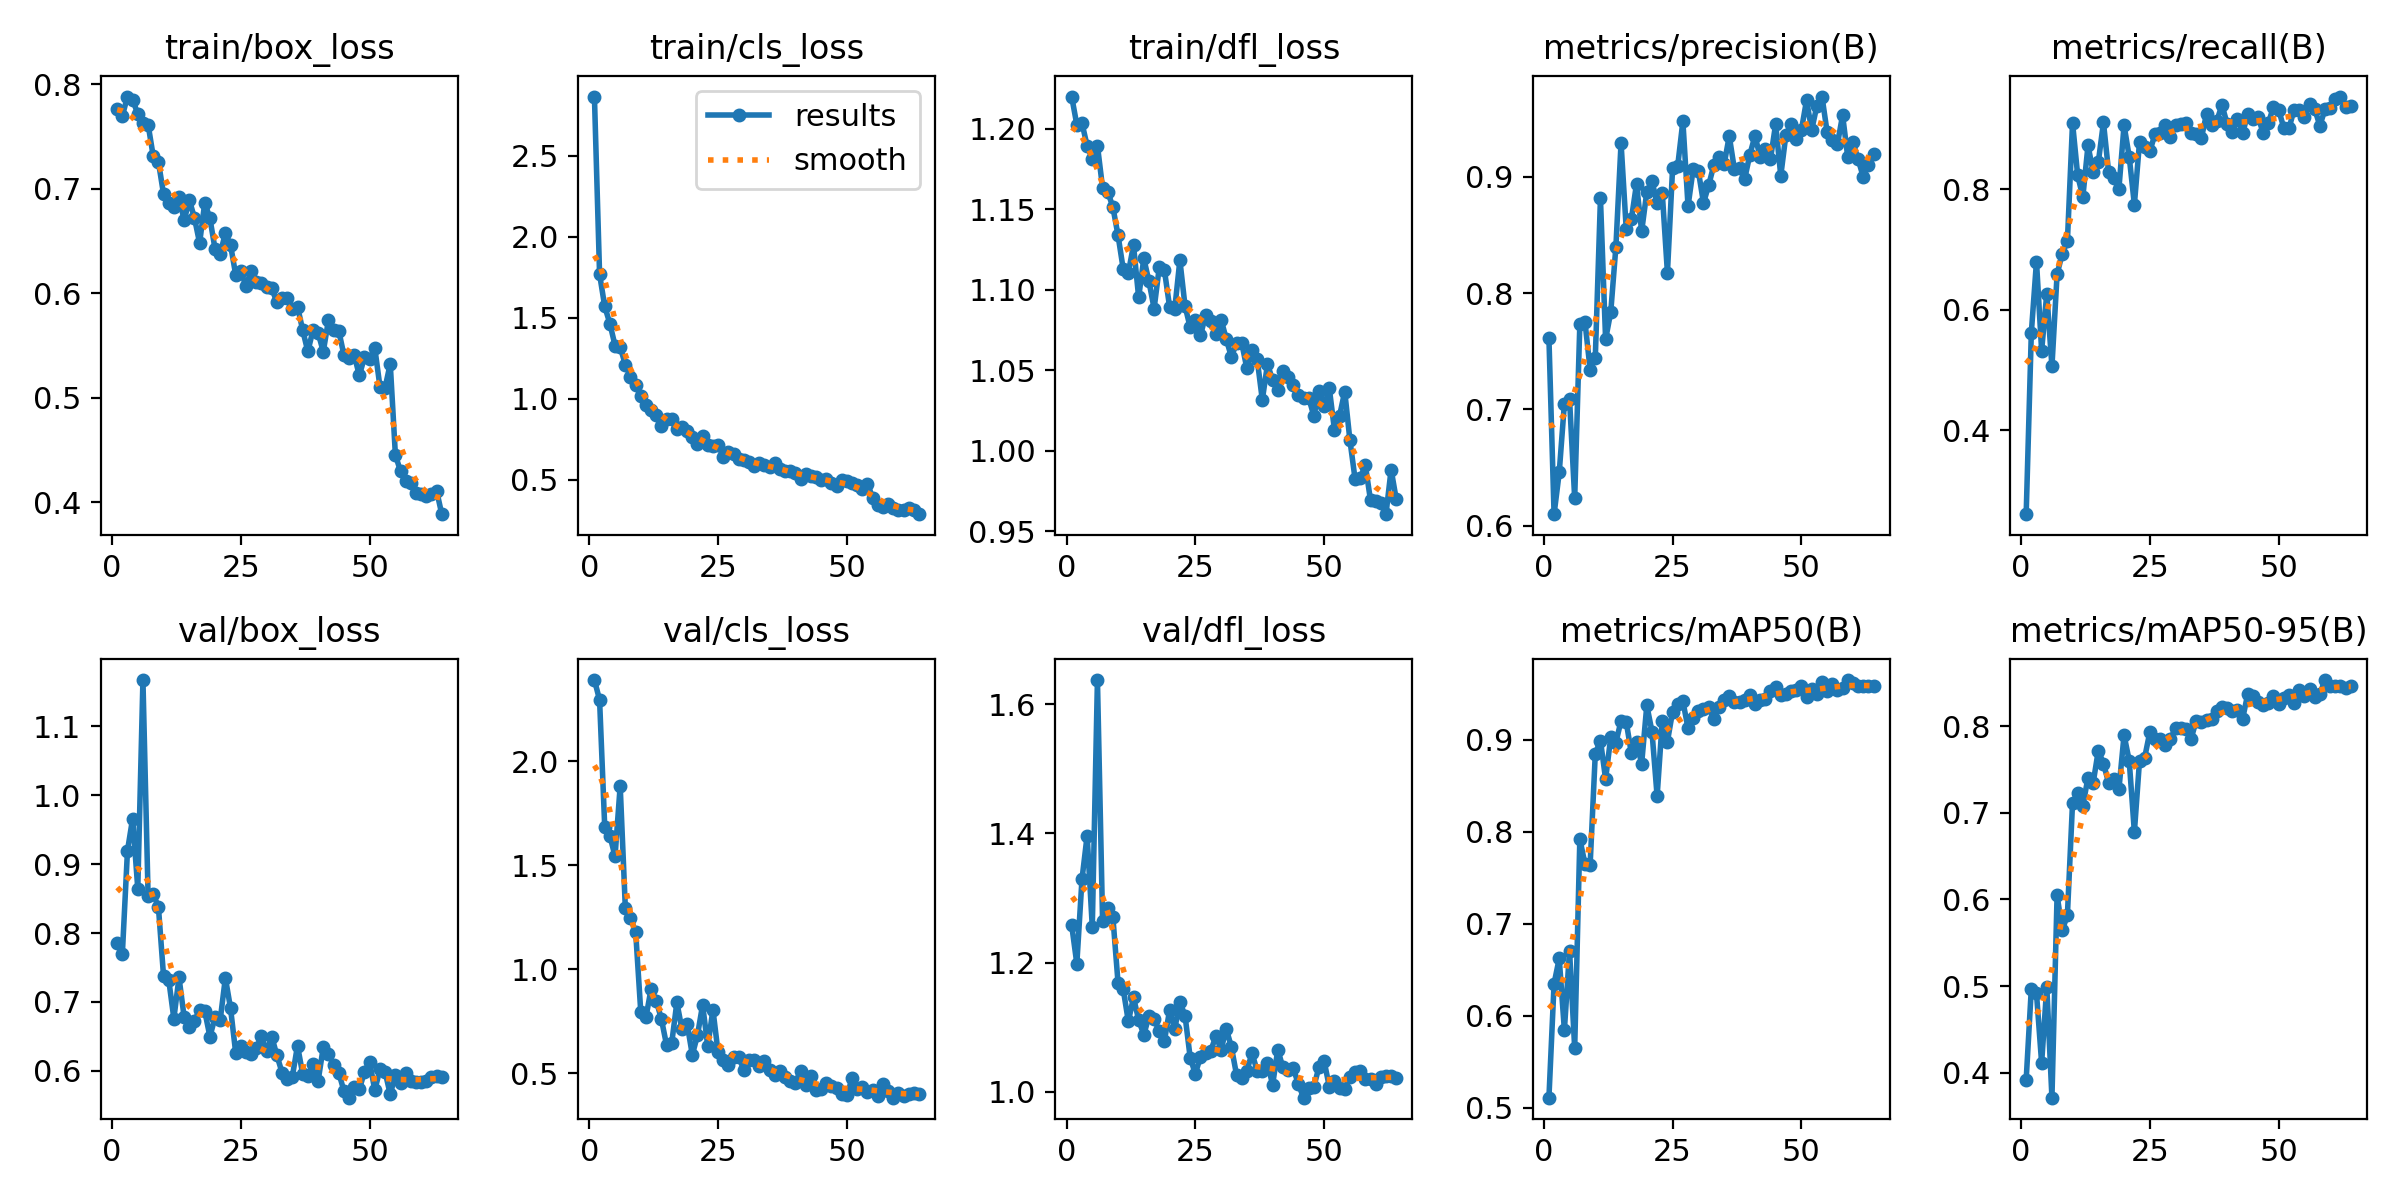

Data behind this chart, as committed beside it:
epoch, time, train/box_loss, train/cls_loss, train/dfl_loss, metrics/precision(B), metrics/recall(B), metrics/mAP50(B), metrics/mAP50-95(B), val/box_loss, val/cls_loss, val/dfl_loss, lr/pg0, lr/pg1, lr/pg2
1, 18.75, 0.7766, 2.866, 1.22, 0.7613, 0.2606, 0.5111, 0.392, 0.7853, 2.39, 1.258, 0.000327, 0.000327, 0.000327
2, 33.7, 0.7697, 1.77, 1.202, 0.61, 0.5619, 0.6351, 0.4972, 0.7691, 2.294, 1.198, 0.0006502, 0.0006502, 0.0006502
3, 48.78, 0.7883, 1.571, 1.203, 0.6458, 0.6801, 0.6625, 0.4918, 0.9194, 1.684, 1.329, 0.000963, 0.000963, 0.000963
4, 64.55, 0.7853, 1.465, 1.189, 0.7049, 0.5322, 0.5847, 0.4113, 0.9661, 1.642, 1.397, 0.0009536, 0.0009536, 0.0009536
5, 79.41, 0.7717, 1.33, 1.181, 0.709, 0.6269, 0.6708, 0.4994, 0.8643, 1.543, 1.255, 0.0009381, 0.0009381, 0.0009381
6, 94.25, 0.7627, 1.321, 1.189, 0.6237, 0.506, 0.5651, 0.3712, 1.167, 1.881, 1.638, 0.0009227, 0.0009227, 0.0009227
7, 109.1, 0.7616, 1.212, 1.163, 0.7733, 0.659, 0.7922, 0.6049, 0.8542, 1.294, 1.264, 0.0009072, 0.0009072, 0.0009072
8, 123.8, 0.7312, 1.136, 1.161, 0.7753, 0.6932, 0.7653, 0.5644, 0.8562, 1.245, 1.284, 0.0008917, 0.0008917, 0.0008917
9, 138.5, 0.7261, 1.088, 1.151, 0.7341, 0.7136, 0.7645, 0.5817, 0.8382, 1.181, 1.27, 0.0008762, 0.0008762, 0.0008762
10, 153.3, 0.695, 1.016, 1.134, 0.7443, 0.9104, 0.8851, 0.7115, 0.7376, 0.7941, 1.168, 0.0008608, 0.0008608, 0.0008608
11, 168.8, 0.6862, 0.9617, 1.113, 0.8814, 0.823, 0.8994, 0.7223, 0.7326, 0.7689, 1.159, 0.0008453, 0.0008453, 0.0008453
12, 183.4, 0.683, 0.9344, 1.111, 0.7603, 0.7873, 0.8575, 0.708, 0.6759, 0.9069, 1.109, 0.0008298, 0.0008298, 0.0008298
13, 198.1, 0.6926, 0.9016, 1.128, 0.7837, 0.8728, 0.903, 0.7405, 0.7355, 0.8496, 1.146, 0.0008144, 0.0008144, 0.0008144
14, 212.8, 0.6698, 0.8337, 1.095, 0.8399, 0.8288, 0.8972, 0.7344, 0.678, 0.7605, 1.111, 0.0007989, 0.0007989, 0.0007989
15, 227.5, 0.6895, 0.8765, 1.119, 0.929, 0.8449, 0.9209, 0.7717, 0.6635, 0.6364, 1.088, 0.0007834, 0.0007834, 0.0007834
16, 242.3, 0.6722, 0.8733, 1.105, 0.8553, 0.911, 0.9199, 0.7568, 0.6726, 0.6452, 1.117, 0.000768, 0.000768, 0.000768
17, 257.3, 0.6482, 0.8122, 1.088, 0.8635, 0.8287, 0.8853, 0.7344, 0.6884, 0.841, 1.112, 0.0007525, 0.0007525, 0.0007525
18, 272.2, 0.6868, 0.8275, 1.114, 0.8938, 0.8188, 0.8975, 0.7393, 0.6868, 0.7109, 1.094, 0.000737, 0.000737, 0.000737
19, 287.6, 0.6719, 0.8031, 1.112, 0.8531, 0.8013, 0.8744, 0.7272, 0.6498, 0.7375, 1.079, 0.0007216, 0.0007216, 0.0007216
20, 302.4, 0.6424, 0.7641, 1.089, 0.887, 0.9063, 0.9377, 0.7895, 0.6777, 0.5889, 1.126, 0.0007061, 0.0007061, 0.0007061
21, 317.1, 0.6381, 0.725, 1.088, 0.8963, 0.8541, 0.9091, 0.7599, 0.6742, 0.6832, 1.097, 0.0006906, 0.0006906, 0.0006906
22, 331.5, 0.6577, 0.7729, 1.118, 0.8771, 0.7745, 0.8389, 0.6778, 0.735, 0.8296, 1.139, 0.0006752, 0.0006752, 0.0006752
23, 346.5, 0.6464, 0.7175, 1.09, 0.8859, 0.8787, 0.921, 0.76, 0.6912, 0.6303, 1.118, 0.0006597, 0.0006597, 0.0006597
24, 361.2, 0.6179, 0.7093, 1.077, 0.8175, 0.8708, 0.8982, 0.7637, 0.6264, 0.8061, 1.053, 0.0006442, 0.0006442, 0.0006442
25, 376, 0.621, 0.7181, 1.081, 0.9071, 0.8629, 0.9307, 0.7931, 0.6355, 0.6008, 1.028, 0.0006287, 0.0006287, 0.0006287
26, 391.3, 0.6072, 0.6447, 1.072, 0.9095, 0.8918, 0.939, 0.7845, 0.6267, 0.5664, 1.054, 0.0006133, 0.0006133, 0.0006133
27, 405.9, 0.6216, 0.675, 1.084, 0.9476, 0.8927, 0.9421, 0.7848, 0.624, 0.5402, 1.061, 0.0005978, 0.0005978, 0.0005978
28, 420.7, 0.6106, 0.6616, 1.081, 0.8747, 0.9067, 0.9127, 0.7777, 0.6333, 0.5782, 1.063, 0.0005823, 0.0005823, 0.0005823
29, 435.1, 0.6102, 0.632, 1.073, 0.9066, 0.8869, 0.924, 0.7852, 0.6502, 0.5782, 1.086, 0.0005669, 0.0005669, 0.0005669
30, 449.5, 0.606, 0.6208, 1.081, 0.905, 0.9076, 0.9319, 0.7976, 0.6282, 0.518, 1.065, 0.0005514, 0.0005514, 0.0005514
31, 463.9, 0.6051, 0.6109, 1.069, 0.8774, 0.9083, 0.9338, 0.7975, 0.6498, 0.5648, 1.097, 0.0005359, 0.0005359, 0.0005359
32, 478.4, 0.5913, 0.5842, 1.058, 0.8925, 0.9106, 0.9357, 0.7966, 0.6225, 0.5656, 1.069, 0.0005205, 0.0005205, 0.0005205
33, 493.3, 0.5953, 0.6019, 1.067, 0.9099, 0.8937, 0.9227, 0.7851, 0.5977, 0.5334, 1.026, 0.000505, 0.000505, 0.000505
34, 508.5, 0.596, 0.5897, 1.067, 0.9169, 0.8911, 0.9357, 0.8063, 0.5885, 0.5595, 1.021, 0.0004895, 0.0004895, 0.0004895
35, 522.9, 0.5855, 0.5785, 1.051, 0.9106, 0.8846, 0.9437, 0.8052, 0.5918, 0.5166, 1.032, 0.0004741, 0.0004741, 0.0004741
36, 537.3, 0.5874, 0.6029, 1.063, 0.9349, 0.9252, 0.9474, 0.8065, 0.6366, 0.494, 1.06, 0.0004586, 0.0004586, 0.0004586
37, 551.7, 0.565, 0.5665, 1.057, 0.9064, 0.9065, 0.9414, 0.8076, 0.5957, 0.5102, 1.032, 0.0004431, 0.0004431, 0.0004431
38, 566.2, 0.5445, 0.5556, 1.032, 0.9079, 0.9137, 0.9412, 0.8169, 0.593, 0.4832, 1.032, 0.0004277, 0.0004277, 0.0004277
39, 580.8, 0.5646, 0.5524, 1.054, 0.8982, 0.9398, 0.944, 0.8221, 0.6099, 0.4612, 1.044, 0.0004122, 0.0004122, 0.0004122
40, 596.3, 0.5622, 0.5454, 1.044, 0.919, 0.909, 0.9494, 0.8206, 0.5854, 0.4559, 1.011, 0.0003967, 0.0003967, 0.0003967
41, 611.2, 0.5443, 0.5083, 1.038, 0.9353, 0.8958, 0.9386, 0.8175, 0.6344, 0.5122, 1.065, 0.0003813, 0.0003813, 0.0003813
42, 625.7, 0.5742, 0.5356, 1.05, 0.9167, 0.9165, 0.9433, 0.8187, 0.6248, 0.4448, 1.037, 0.0003658, 0.0003658, 0.0003658
43, 640.4, 0.5649, 0.5268, 1.046, 0.9235, 0.8929, 0.944, 0.8081, 0.609, 0.486, 1.033, 0.0003503, 0.0003503, 0.0003503
44, 654.9, 0.5645, 0.5162, 1.041, 0.9153, 0.9248, 0.9531, 0.837, 0.5976, 0.4191, 1.036, 0.0003348, 0.0003348, 0.0003348
45, 669.4, 0.5412, 0.5023, 1.035, 0.9451, 0.9175, 0.9577, 0.8348, 0.5713, 0.4274, 1.012, 0.0003194, 0.0003194, 0.0003194
46, 684.2, 0.5384, 0.5038, 1.033, 0.9008, 0.92, 0.9494, 0.8277, 0.5612, 0.4533, 0.9906, 0.0003039, 0.0003039, 0.0003039
47, 699.3, 0.5411, 0.4804, 1.033, 0.9362, 0.8939, 0.9499, 0.8244, 0.5761, 0.4414, 1.006, 0.0002884, 0.0002884, 0.0002884
48, 713.9, 0.5216, 0.4611, 1.022, 0.945, 0.9098, 0.9532, 0.827, 0.5731, 0.431, 1.008, 0.000273, 0.000273, 0.000273
49, 728.4, 0.5389, 0.4995, 1.037, 0.9321, 0.9369, 0.954, 0.8349, 0.5992, 0.4013, 1.038, 0.0002575, 0.0002575, 0.0002575
50, 743.1, 0.5372, 0.4923, 1.028, 0.94, 0.9321, 0.9584, 0.8253, 0.613, 0.3947, 1.047, 0.000242, 0.000242, 0.000242
51, 757.6, 0.5478, 0.4787, 1.039, 0.9657, 0.902, 0.9464, 0.8325, 0.5721, 0.4764, 1.008, 0.0002266, 0.0002266, 0.0002266
52, 772.1, 0.5109, 0.4721, 1.013, 0.9402, 0.9012, 0.9555, 0.8364, 0.6021, 0.423, 1.016, 0.0002111, 0.0002111, 0.0002111
53, 787.3, 0.5099, 0.4474, 1.022, 0.9608, 0.9321, 0.95, 0.8268, 0.5986, 0.4367, 1.006, 0.0001956, 0.0001956, 0.0001956
54, 802.4, 0.5327, 0.4781, 1.037, 0.9689, 0.9313, 0.963, 0.8414, 0.5661, 0.4098, 1.005, 0.0001802, 0.0001802, 0.0001802
55, 818.1, 0.4453, 0.3894, 1.007, 0.9382, 0.9207, 0.9534, 0.835, 0.5943, 0.4208, 1.022, 0.0001647, 0.0001647, 0.0001647
56, 832.5, 0.4299, 0.3473, 0.9827, 0.9314, 0.9425, 0.9608, 0.8425, 0.5832, 0.3932, 1.031, 0.0001492, 0.0001492, 0.0001492
57, 846.4, 0.4208, 0.3354, 0.9833, 0.9281, 0.9335, 0.9545, 0.8339, 0.5963, 0.4485, 1.032, 0.0001337, 0.0001337, 0.0001337
58, 860.3, 0.4183, 0.3528, 0.9911, 0.9529, 0.9056, 0.9566, 0.8373, 0.5857, 0.4154, 1.019, 0.0001183, 0.0001183, 0.0001183
59, 874.3, 0.4087, 0.3267, 0.9693, 0.9168, 0.9329, 0.9651, 0.8531, 0.5836, 0.3834, 1.02, 0.0001028, 0.0001028, 0.0001028
60, 888.4, 0.4078, 0.3168, 0.969, 0.9297, 0.9358, 0.9624, 0.8459, 0.5837, 0.4074, 1.012, 8.73438e-05, 8.73438e-05, 8.73438e-05
... 4 more rows
